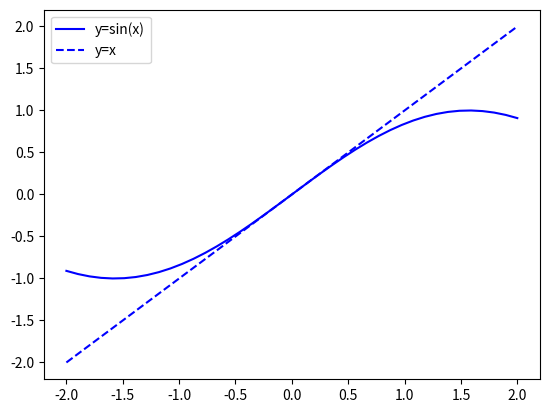

The script that saved this image: (Note: this script raises an exception after producing the figure.)
import numpy as np 
import matplotlib.pyplot as plt 

xplot = np.linspace(-2,2,40)
plt.plot(xplot,np.sin(xplot),'b',label='y=sin(x)')
plt.plot(xplot,xplot,'--b',label='y=x')
plt.legend()

seed = 0.2
x = [x0]

i=1
while i<1000:
 rel = np.sin(x0) 
 x.append(rel)
 x0 = rel
 A1 = np.array([])
 i += 1









plt.show()